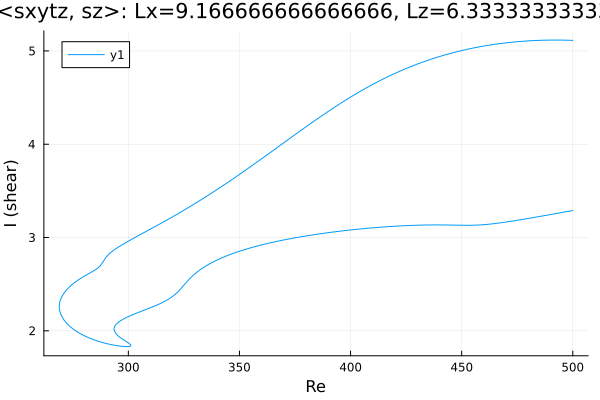

Source data for this figure (header and first rows):
Re, shear
500.0, 5.113
499.5, 5.113
498.1, 5.114
496.7, 5.115
495.3, 5.116
493.9, 5.116
492.5, 5.116
491.1, 5.116
489.6, 5.116
488.2, 5.116
486.8, 5.115
485.4, 5.114
484, 5.112
482.6, 5.111
481.2, 5.109
479.7, 5.107
478.3, 5.105
476.9, 5.102
475.5, 5.1
474.1, 5.097
472.7, 5.094
471.3, 5.09
469.8, 5.086
468.4, 5.082
467, 5.078
465.6, 5.073
464.2, 5.068
462.8, 5.063
461.4, 5.058
459.9, 5.052
458.5, 5.046
457.1, 5.04
455.7, 5.033
454.3, 5.027
452.9, 5.019
451.5, 5.012
450, 5.004
448.6, 4.996
447.2, 4.988
445.8, 4.979
444.4, 4.97
443, 4.96
441.6, 4.951
440.1, 4.941
438.7, 4.93
437.3, 4.92
435.9, 4.909
434.5, 4.897
433.1, 4.885
431.7, 4.873
430.2, 4.861
428.8, 4.848
427.4, 4.835
426, 4.821
424.6, 4.807
423.2, 4.793
421.8, 4.778
420.3, 4.763
418.9, 4.748
417.5, 4.732
... 431 more rows
